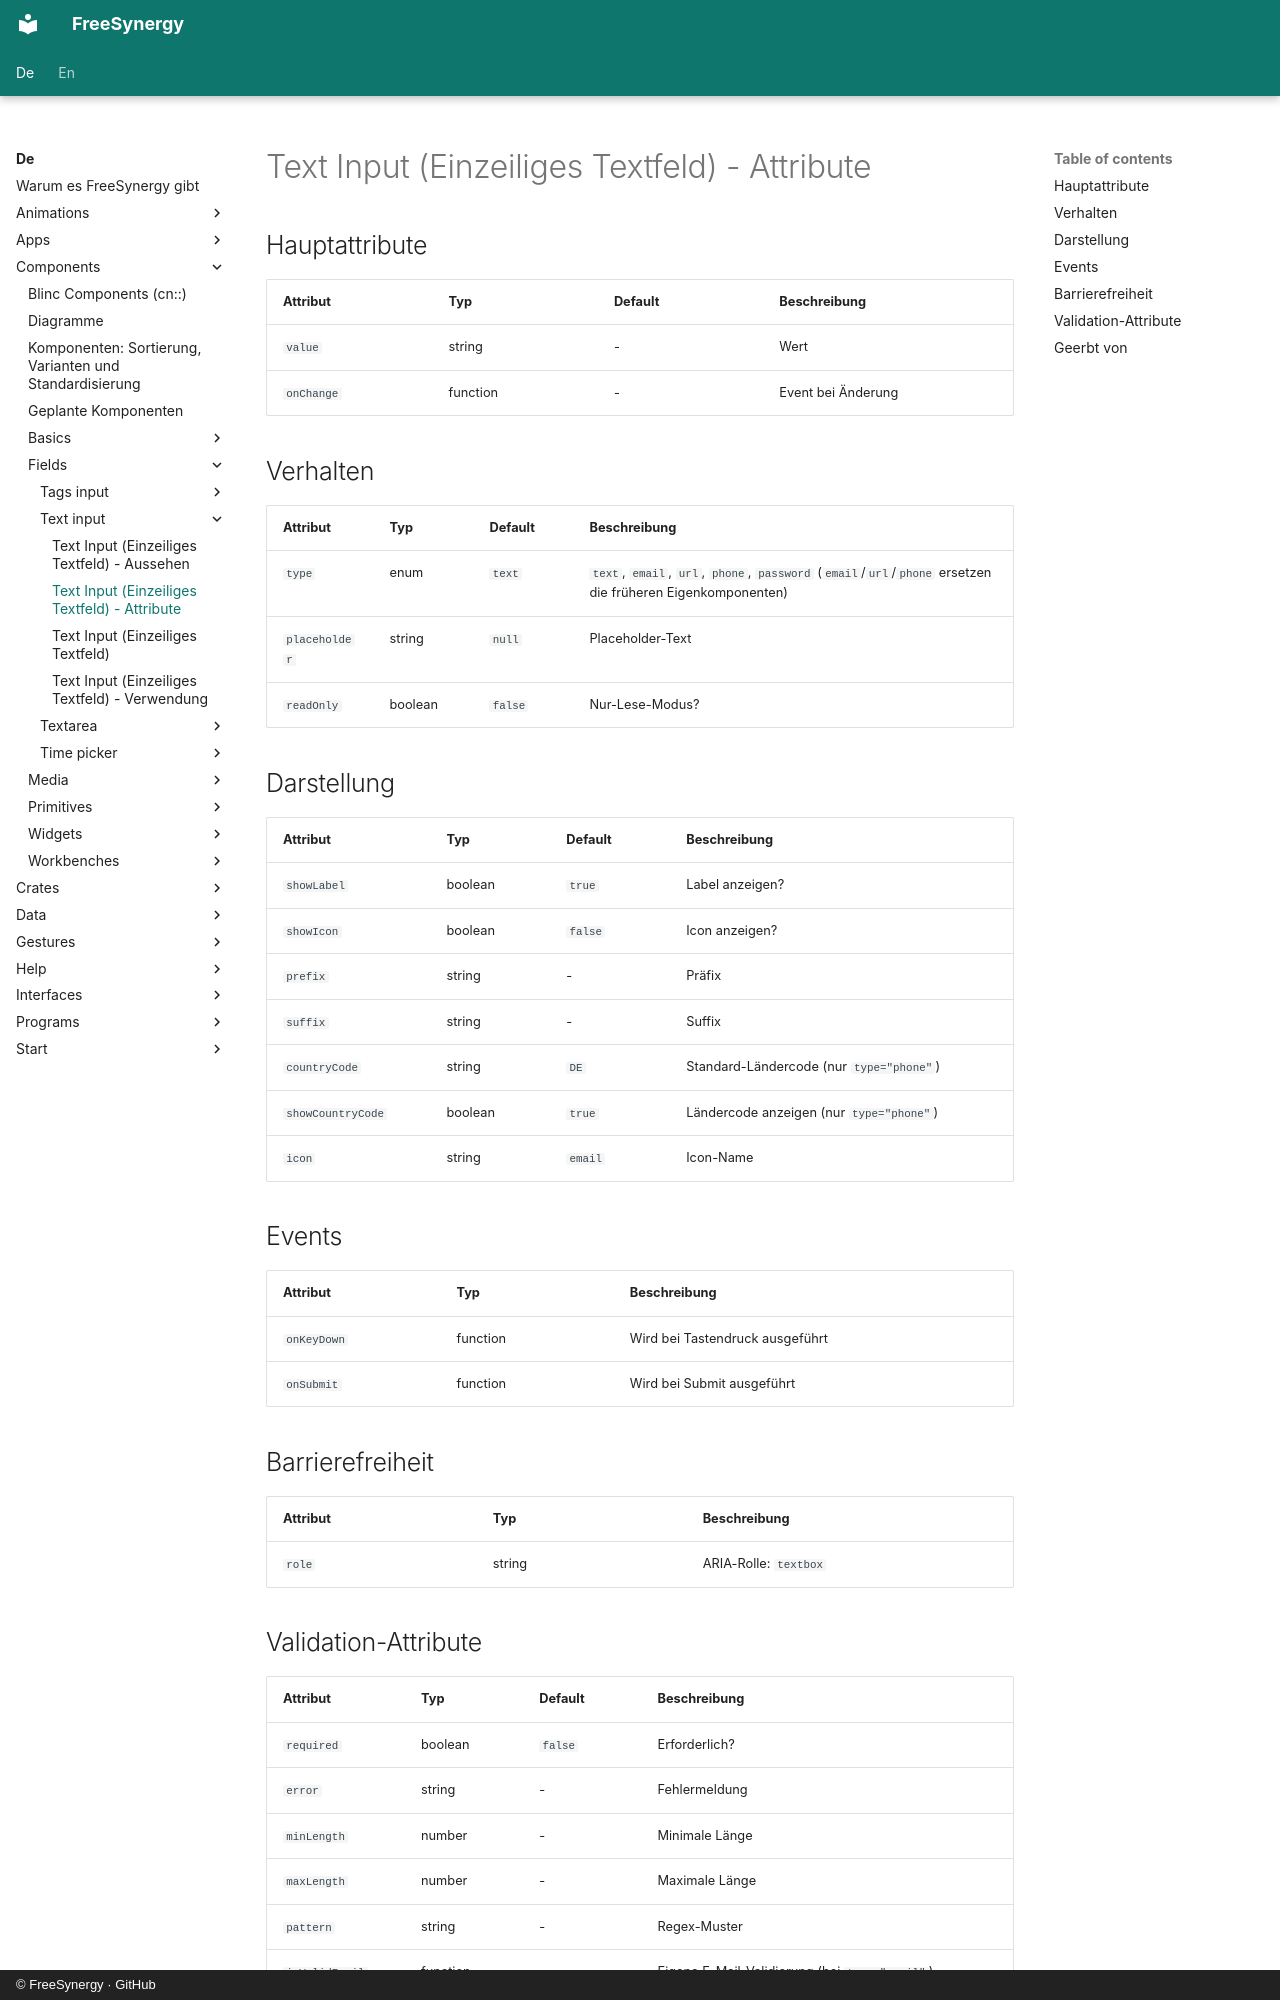

repository: FreeSynergy/fs-documentation · page: de/components/fields/text-input/attributes/index.html · generator: mkdocs · copyright: © FreeSynergy · GitHub

# Text Input (Einzeiliges Textfeld) - Attribute

## Hauptattribute

| Attribut | Typ | Default | Beschreibung |
|----------|-----|---------|--------------|
| `value` | string | - | Wert |
| `onChange` | function | - | Event bei Änderung |

## Verhalten

| Attribut | Typ | Default | Beschreibung |
|---|---|---|---|
| `type` | enum | `text` | `text`, `email`, `url`, `phone`, `password` (`email`/`url`/`phone` ersetzen die früheren Eigenkomponenten) |
| `placeholder` | string | `null` | Placeholder-Text |
| `readOnly` | boolean | `false` | Nur-Lese-Modus? |

## Darstellung

| Attribut | Typ | Default | Beschreibung |
|---|---|---|---|
| `showLabel` | boolean | `true` | Label anzeigen? |
| `showIcon` | boolean | `false` | Icon anzeigen? |
| `prefix` | string | - | Präfix |
| `suffix` | string | - | Suffix |
| `countryCode` | string | `DE` | Standard-Ländercode (nur `type="phone"`) |
| `showCountryCode` | boolean | `true` | Ländercode anzeigen (nur `type="phone"`) |
| `icon` | string | `email` | Icon-Name |

## Events

| Attribut | Typ | Beschreibung |
|----------|-----|--------------|
| `onKeyDown` | function | Wird bei Tastendruck ausgeführt |
| `onSubmit` | function | Wird bei Submit ausgeführt |

## Barrierefreiheit

| Attribut | Typ | Beschreibung |
|----------|-----|--------------|
| `role` | string | ARIA-Rolle: `textbox` |
